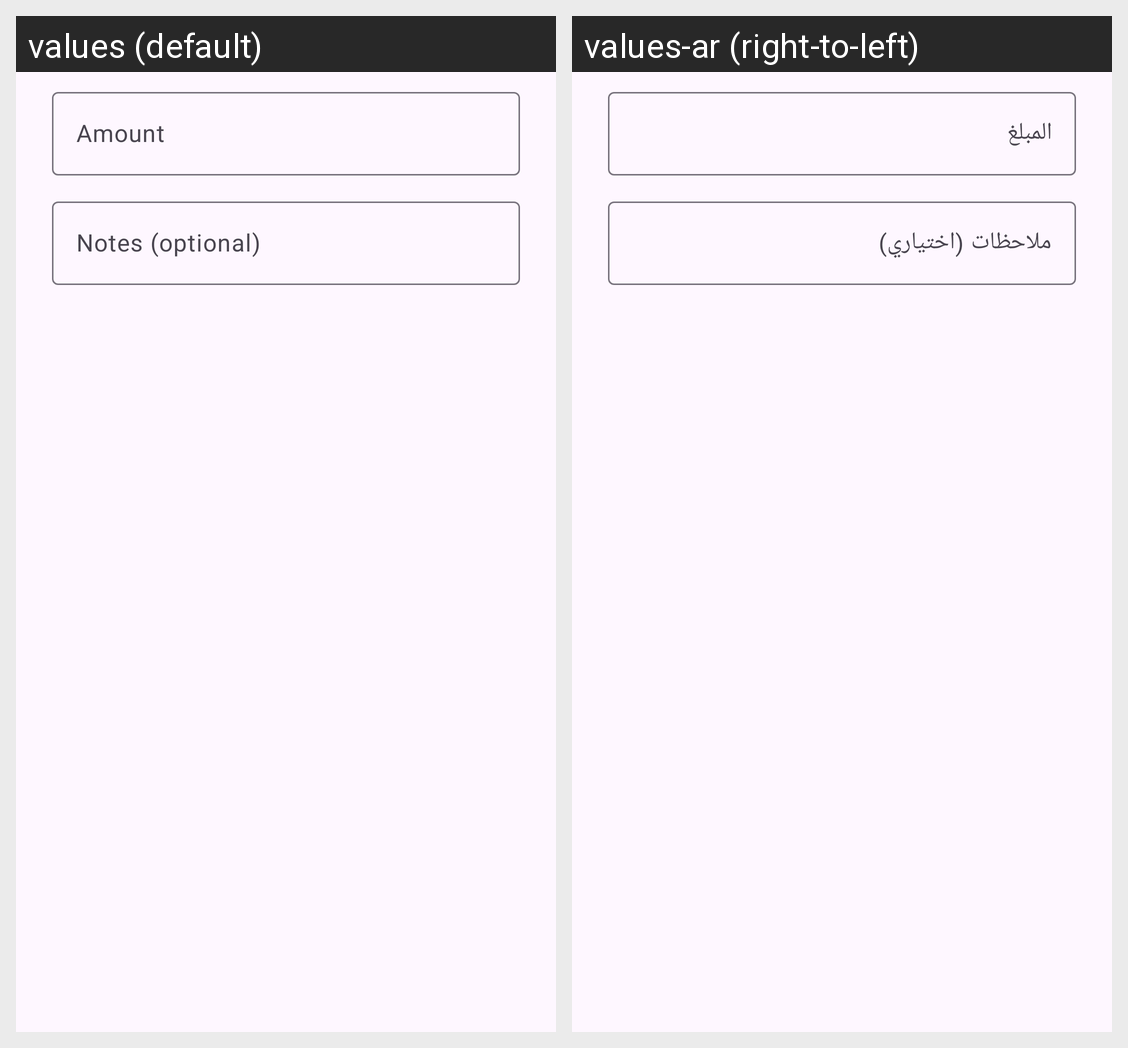

The Android screen above is rendered under two locales of the same app. Produce the string resources it draws, with the default and per-locale values.
Android screen res/layout/dialog_amount.xml rendered under 2 locales, left to right: values (default), values-ar (right-to-left). Device: Nexus 5 (rendered at 1080×1920; each locale shown at half size, 540×960, under a caption strip naming it); theme Theme.LPMS.
Strings drawn on this screen, with the default value and each locale's value (text and hints the layout hard-codes, and strings that could not be matched under every locale, appear in the picture but are not listed):

action_amount
  values: Amount
  values-ar: المبلغ

customer_payment_notes
  values: Notes (optional)
  values-ar: ملاحظات (اختياري)
